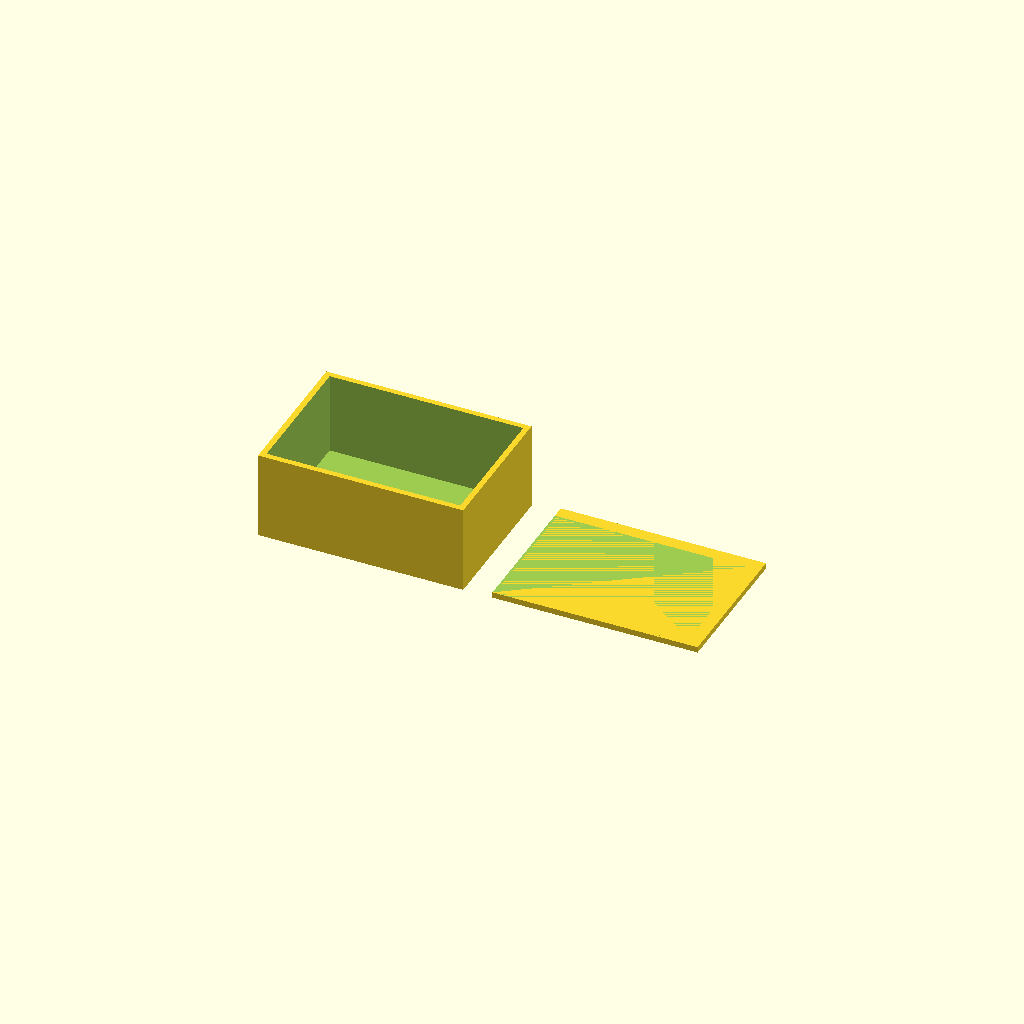
Cell 1: rendered with the file's own defaults.
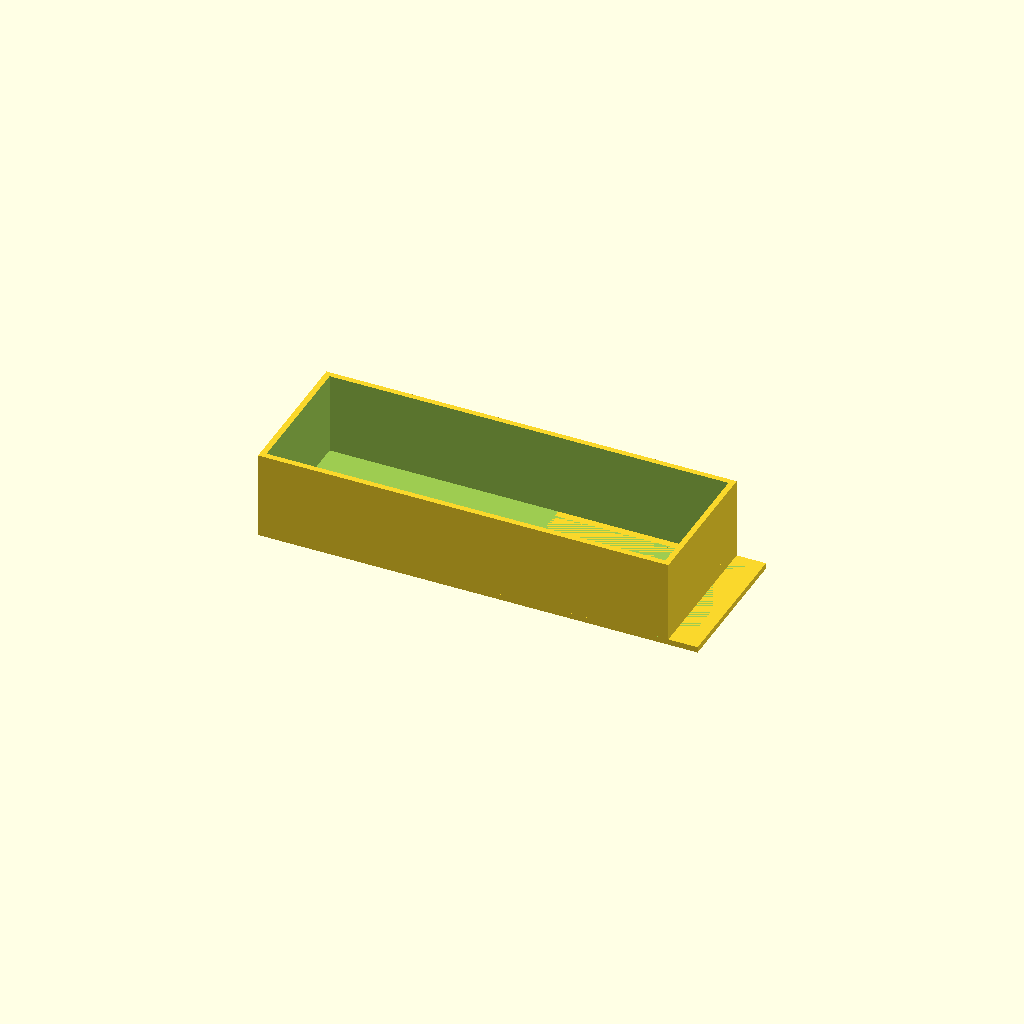
Cell 2 — BOX_OUT_X set to 140, the other parameters unchanged.
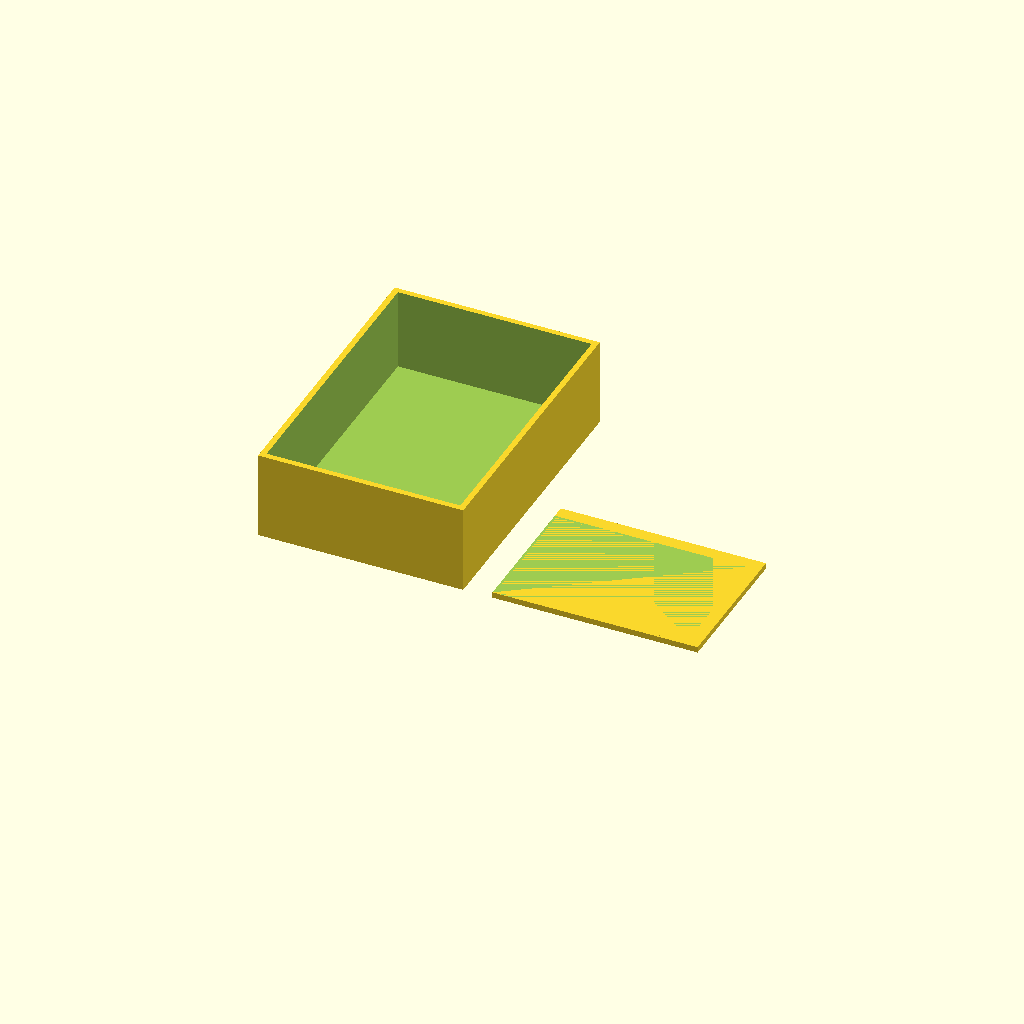
Cell 3: BOX_OUT_Y = 100 (everything else at default).
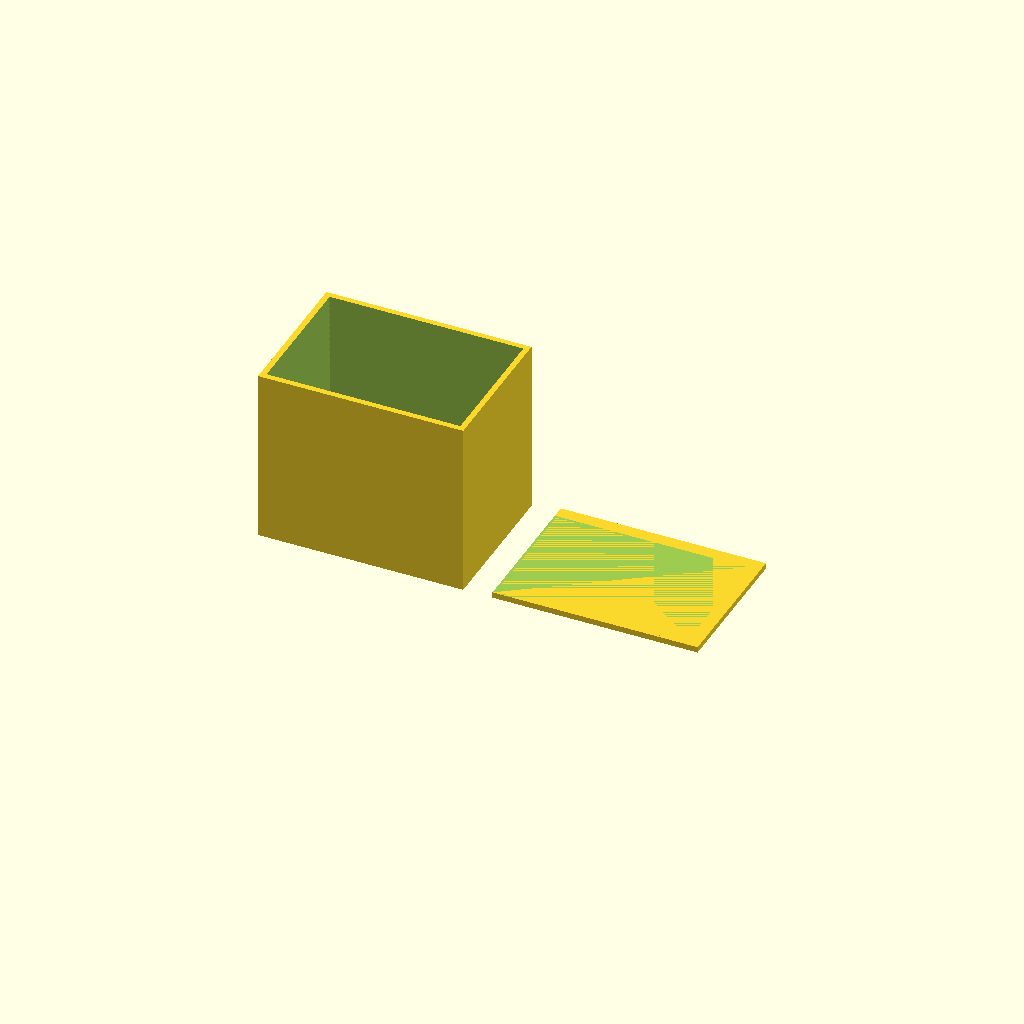
Cell 4: BOX_OUT_Z = 60 (everything else at default).
One fixed orthographic camera (rotation 55°, 0°, 25°; colour scheme Cornfield) for every cell.
Source of the model, bench/results/gpu-base-h0-g14/code/qwen3.5-9b/enclosure_box_and_lid_s5_a0.scad:
// Two-part enclosure for small electronics board
// Part 1: Box (left)
// Part 2: Lid (right, printed upside down)
// Prints together with a 10 mm gap.

$fn = 64;

// --- Dimensions ---

// Part 1: Box
// Outer dimensions (X x Y x Z)
BOX_OUT_X = 70;
BOX_OUT_Y = 50;
BOX_OUT_Z = 30;
// Wall thicknesses
BOX_WALL_THICK = 2;
BOX_FLOOR_THICK = 2;

// Part 2: Lid
// Base plate dimensions
LID_PLATE_X = 70;
LID_PLATE_Y = 50;
LID_PLATE_THICK = 2;
// Lip dimensions (outer size of the lip)
LIP_OUT_X = 65.6;
LIP_OUT_Y = 45.6;
LIP_THICK = 1.5;
LIP_HEIGHT = 4;
// Clearance check (calculated for verification)
// Box inner width = 70 - 2*2 = 66
// Lip outer width = 65.6
// Clearance = (66 - 65.6) / 2 = 0.2 mm per side. Correct.

// Layout
// 10 mm gap between parts
GAP = 10;

// --- Part 1: The Box ---
// Rests on XY plane, centered on origin.
// Dimensions: 70 x 50 x 30
// Walls: 2mm, Floor: 2mm, Open top.

translate([0, 0, 0])
difference() {
    // Outer block
    cube([BOX_OUT_X, BOX_OUT_Y, BOX_OUT_Z], center = false);
    
    // Cut out the inside (hollow)
    // Inner X = 70 - 2*2 = 66
    // Inner Y = 50 - 2*2 = 46
    // Inner Z = 30 - 2 (floor) = 28
    translate([BOX_WALL_THICK, BOX_WALL_THICK, BOX_FLOOR_THICK])
    cube([
        BOX_OUT_X - (2 * BOX_WALL_THICK),
        BOX_OUT_Y - (2 * BOX_WALL_THICK),
        BOX_OUT_Z - BOX_FLOOR_THICK
    ], center = false);
    
    // Extend cut slightly to ensure clean separation from walls
    translate([BOX_WALL_THICK, BOX_WALL_THICK, BOX_FLOOR_THICK])
    cube([
        BOX_OUT_X - (2 * BOX_WALL_THICK) + 0.1,
        BOX_OUT_Y - (2 * BOX_WALL_THICK) + 0.1,
        BOX_OUT_Z - BOX_FLOOR_THICK + 0.1
    ], center = false);
}

// --- Part 2: The Lid ---
// Printed upside down.
// Base plate: 70 x 50 x 2 mm.
// Lip: 1.5 mm thick wall, 4 mm tall.
// Lip outer size: 65.6 x 45.6 mm.
// Position: On the +X side of the box (centered vertically on the bed).
// Since the box is centered at X=0, and the gap is 10mm, the box occupies X=-35 to X=35.
// The gap is X=35 to X=45.
// The lid should start at X=45.
// Lid width = 70. Center of lid = 45 + 35 = 80.
// So translate X by 80.

translate([80, 0, 0])
difference() {
    // 1. The Base Plate
    // Dimensions: 70 x 50 x 2
    cube([LID_PLATE_X, LID_PLATE_Y, LID_PLATE_THICK], center = false);
    
    // 2. The Lip (printed upside down, so it hangs "down" from the top face of the plate)
    // The lip is a rectangular wall.
    // Outer size: 65.6 x 45.6
    // Thickness: 1.5
    // Height: 4
    // It sits on top of the plate (Z=2 relative to plate start).
    
    // Calculate inner dimensions of the lip hole
    LIP_IN_X = LIP_OUT_X - LIP_THICK;
    LIP_IN_Y = LIP_OUT_Y - LIP_THICK;
    
    // Position of the lip relative to the plate center
    // Plate is centered at 0,0 relative to itself.
    // Lip is centered on the plate.
    translate([0, 0, LID_PLATE_THICK])
    // The lip is a hollow box shape (a frame)
    difference() {
        // Outer volume of the lip
        cube([LIP_OUT_X, LIP_OUT_Y, LIP_HEIGHT], center = false);
        
        // Inner void of the lip
        // Extend slightly past the face to ensure clean cut
        translate([LIP_THICK/2, LIP_THICK/2, 0])
        cube([
            LIP_IN_X - 0.05,
            LIP_IN_Y - 0.05,
            LIP_HEIGHT + 0.05
        ], center = false);
    }
}
Parameter table extracted from the source (name, type, default, range or options):
BOX_OUT_X: number, default 70
BOX_OUT_Y: number, default 50
BOX_OUT_Z: number, default 30
BOX_WALL_THICK: number, default 2
BOX_FLOOR_THICK: number, default 2
LID_PLATE_X: number, default 70
LID_PLATE_Y: number, default 50
LID_PLATE_THICK: number, default 2
LIP_OUT_X: number, default 65.6
LIP_OUT_Y: number, default 45.6
LIP_THICK: number, default 1.5
LIP_HEIGHT: number, default 4
GAP: number, default 10
